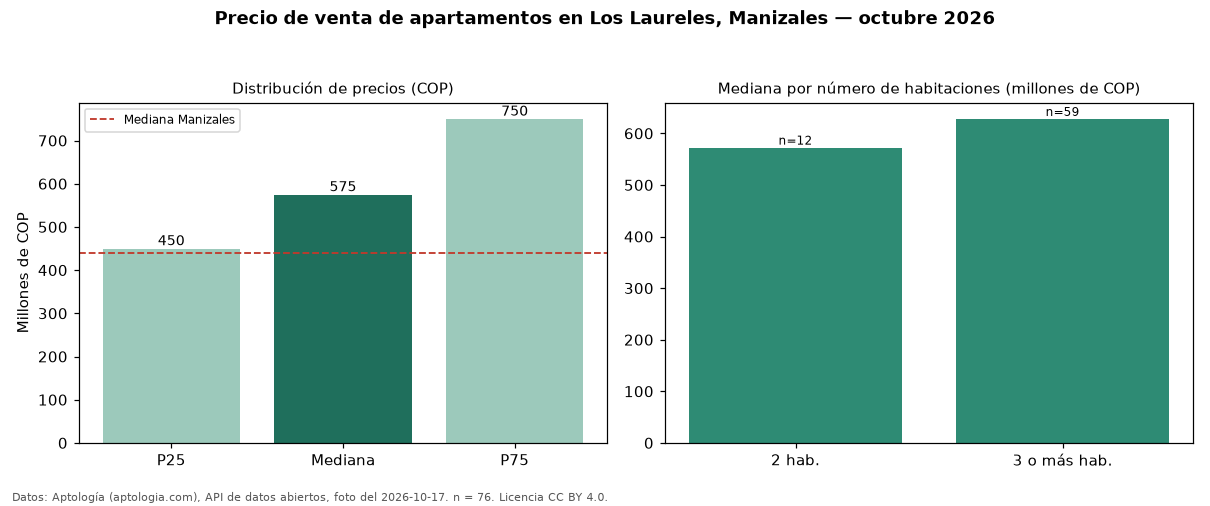

The data file committed next to this chart (first rows):
seccion, metrica, valor_cop, n
precio, p25, 450000000, 76
precio, mediana, 575000000, 76
precio, p75, 750000000, 76
precio, minimo, 230000000, 76
precio, maximo, 2000000000, 76
parqueadero, avisos_con_parqueadero, 73, 76
parqueadero, mediana_con_parqueadero, 575000000, 73
habitaciones, 2, 572500000, 12
habitaciones, 3+, 628000000, 59
ciudad, mediana_ciudad, 440000000, 
fuente, fecha_foto, 2026-10-17, 
fuente, atribucion, https://www.aptologia.com/venta/manizale…, 
